Run: headless pygame with SDL's dummy video driver; simulated clock (each Clock.tick advances the game by its frame time, no real sleeping); random seed 0; keys injected as events and as key.get_pressed() state; no mouse input.
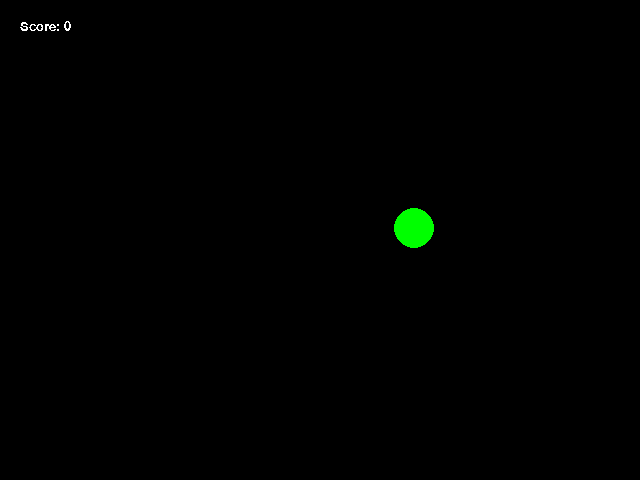
Frame 1 of 4 · flips 1–60 · no input
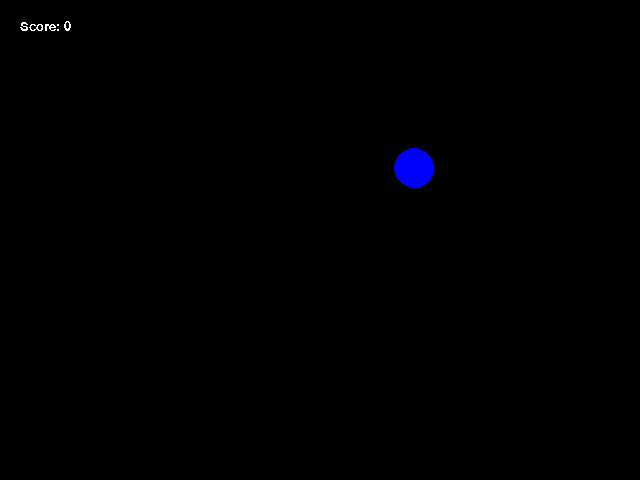
Frame 2 of 4 · flips 61–180 · tapped SPACE, RETURN · held RIGHT (→), D
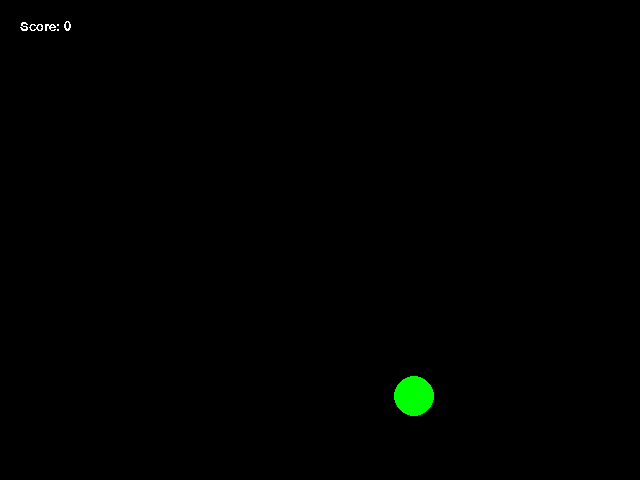
Frame 3 of 4 · flips 181–300 · held DOWN (↓), S
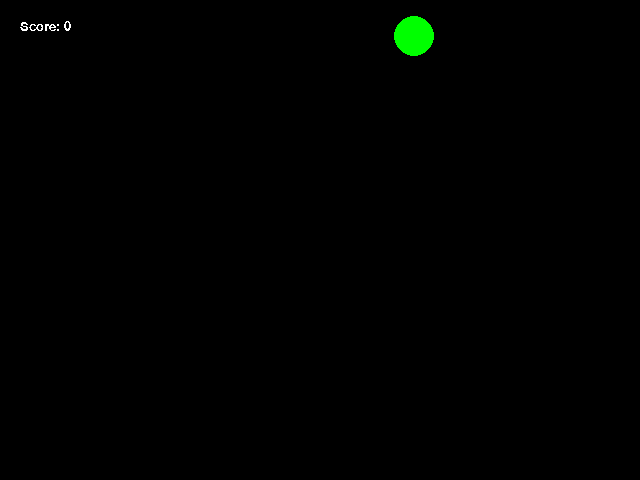
Frame 4 of 4 · flips 301–420 · held LEFT (←), A, UP (↑), W

The pygame program that drew these frames:

# Programmer: Dani Massa

## lab3.py
## Author: Matthew Anderson
## Edits: John Rieffel
## Version: Windter 2020

'''
This program generates a bouncing ball that changes color everytime
it hits the edge of the screen.
'''

import pygame
import random


def run_game():
    
    ## Initialize the pygame submodules and set up the display window.

    pygame.init()

    ## Open the pygame window with the specified width and height. We
    ## call our pygame window 'my_win'.    
    width = 640
    height = 480
    my_win = pygame.display.set_mode((width,height))

    ## ---------------------------------------------------------------------
    ##   Initialize Game State
    ## ---------------------------------------------------------------------
    
    ## Set up game objects.  Note that a block is just a circle, and 
    ## that a ball is a circle with a velocity.  The parentheses
    ## (tuples) separate the components in a meaningful way.  A circle
    ## is a point and a radius.  A ball is a circle (which is a point
    ## and a radius) and velocity (which has an x and y component).
    
    ballr = 20
    ballx = random.randint(0+ballr,width-ballr)
    bally = random.randint(0+ballr,height-ballr)
    xvel = random.randint(-3,3)
    xvel != 0
    yvel = random.randint(-3,3)
    yvel != 0

    # this line of code creates a variable for the ball's color, which
    # will be manipulated using if statements
    ballcolor = pygame.color.Color('green')
        
    ## ---------------------------------------------------------------------
    ##   Main Game Loop
    ## ---------------------------------------------------------------------

    keepGoing = True    
    while (keepGoing):

        
        pygame.time.delay(5)
        
        ## Handle events.  Here we check whether somebody clicked the
        ## 'X' in the upper right hand corner of the pygame window.
        ## We'll see more uses of events later.
        for event in pygame.event.get():
            if event.type == pygame.QUIT:
                keepGoing = False
                
        ## -----------------------------------------------------------------
        ##   Update Game State
        ## -----------------------------------------------------------------
                
        ballx = ballx+xvel
        bally = bally+yvel
        
        # this code makes the ball bounce by testing to see if it hits the edge,
        # and then changes the direction of it's velocity
        if (width - ballx <= ballr) or (ballx - ballr <= 0):
            xvel = -xvel
        if (height - bally <= ballr) or (bally - ballr <= 0):
            yvel = -yvel

        #this code changes the ball's color
        #the 4 expressions with the 'or' operator represent the 4 sides of the screen
        if ballcolor == pygame.color.Color('green') and ((width - ballx <= ballr) or (height - bally <= ballr) or (ballx - ballr <= 0) or (bally - ballr <= 0)):
            ballcolor = pygame.color.Color('blue')
        elif ballcolor == pygame.color.Color('blue') and ((width - ballx <= ballr) or (height - bally <= ballr) or (ballx - ballr <= 0) or (bally - ballr <= 0)):
            ballcolor = pygame.color.Color('green')

        ## -----------------------------------------------------------------
        ##   Draw Game State
        ## -----------------------------------------------------------------

        ## Erase the background
        my_win.fill(pygame.color.Color("black"))
        
        ##   Draw ball
        # the variable "ballcolor" had to be inputted into the drawing of the circle 
        pygame.draw.circle(my_win, ballcolor, (ballx, bally), ballr)

        ##   Displays score.  Currently 0.
        font = pygame.font.SysFont("monospace", 20)
        score_display = font.render("Score: 0", 0, (255,255,255))
        my_win.blit(score_display, (20, 20))

        ## Show the pygame window.
        pygame.display.update()
        
        ## The game loop ends here.

    ## This closes your pygame window after we have left the game
    ## loop, i.e., after somebody closed the window.
    pygame.quit()


## Call the function run_game.
run_game()
